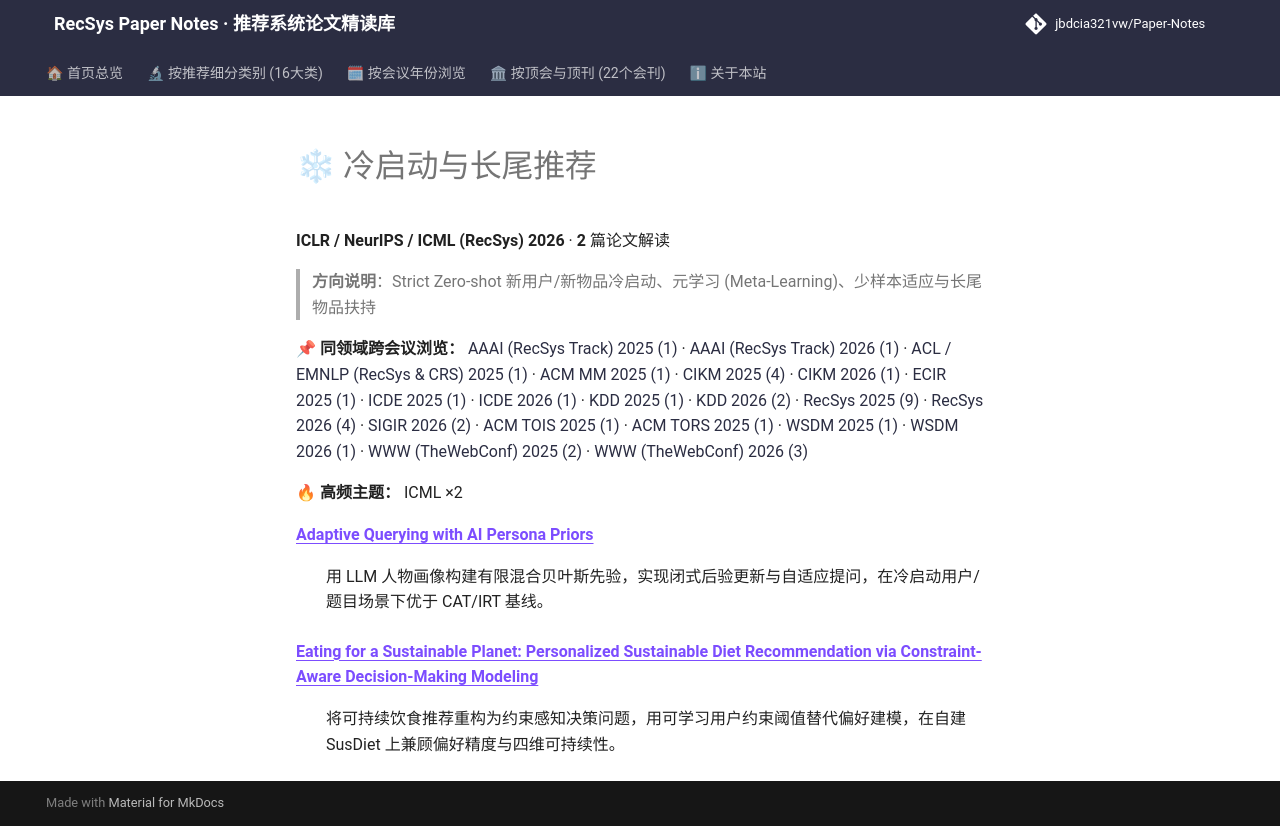

repository: jbdcia321vw/Paper-Notes · page: venues/ICLR_NeurIPS_ICML/2026/cold_start_rec/index.html · generator: mkdocs

# ❄ 冷启动与长尾推荐

**ICLR / NeurIPS / ICML (RecSys) 2026** · **2** 篇论文解读

> **方向说明**：Strict Zero-shot 新用户/新物品冷启动、元学习 (Meta-Learning)、少样本适应与长尾物品扶持

📌 **同领域跨会议浏览：** [AAAI (RecSys Track) 2025 (1)](../../../AAAI/2025/cold_start_rec/) · [AAAI (RecSys Track) 2026 (1)](../../../AAAI/2026/cold_start_rec/) · [ACL / EMNLP (RecSys & CRS) 2025 (1)](../../../ACL_EMNLP/2025/cold_start_rec/) · [ACM MM 2025 (1)](../../../ACM_MM/2025/cold_start_rec/) · [CIKM 2025 (4)](../../../CIKM/2025/cold_start_rec/) · [CIKM 2026 (1)](../../../CIKM/2026/cold_start_rec/) · [ECIR 2025 (1)](../../../ECIR/2025/cold_start_rec/) · [ICDE 2025 (1)](../../../ICDE/2025/cold_start_rec/) · [ICDE 2026 (1)](../../../ICDE/2026/cold_start_rec/) · [KDD 2025 (1)](../../../KDD/2025/cold_start_rec/) · [KDD 2026 (2)](../../../KDD/2026/cold_start_rec/) · [RecSys 2025 (9)](../../../RecSys/2025/cold_start_rec/) · [RecSys 2026 (4)](../../../RecSys/2026/cold_start_rec/) · [SIGIR 2026 (2)](../../../SIGIR/2026/cold_start_rec/) · [ACM TOIS 2025 (1)](../../../TOIS/2025/cold_start_rec/) · [ACM TORS 2025 (1)](../../../TORS/2025/cold_start_rec/) · [WSDM 2025 (1)](../../../WSDM/2025/cold_start_rec/) · [WSDM 2026 (1)](../../../WSDM/2026/cold_start_rec/) · [WWW (TheWebConf) 2025 (2)](../../../WWW/2025/cold_start_rec/) · [WWW (TheWebConf) 2026 (3)](../../../WWW/2026/cold_start_rec/)

🔥 **高频主题：** ICML ×2

<dl>
<dt><strong><a href="adaptive_querying_with_ai_persona_priors/">Adaptive Querying with AI Persona Priors</a></strong></dt>
<dd>
<p>用 LLM 人物画像构建有限混合贝叶斯先验，实现闭式后验更新与自适应提问，在冷启动用户/题目场景下优于 CAT/IRT 基线。</p>
</dd>
<dt><strong><a href="eating_for_a_sustainable_planet_personalized_sustainable_diet_recommendatio/">Eating for a Sustainable Planet: Personalized Sustainable Diet Recommendation via Constraint-Aware Decision-Making Modeling</a></strong></dt>
<dd>
<p>将可持续饮食推荐重构为约束感知决策问题，用可学习用户约束阈值替代偏好建模，在自建 SusDiet 上兼顾偏好精度与四维可持续性。</p>
</dd>
</dl>
